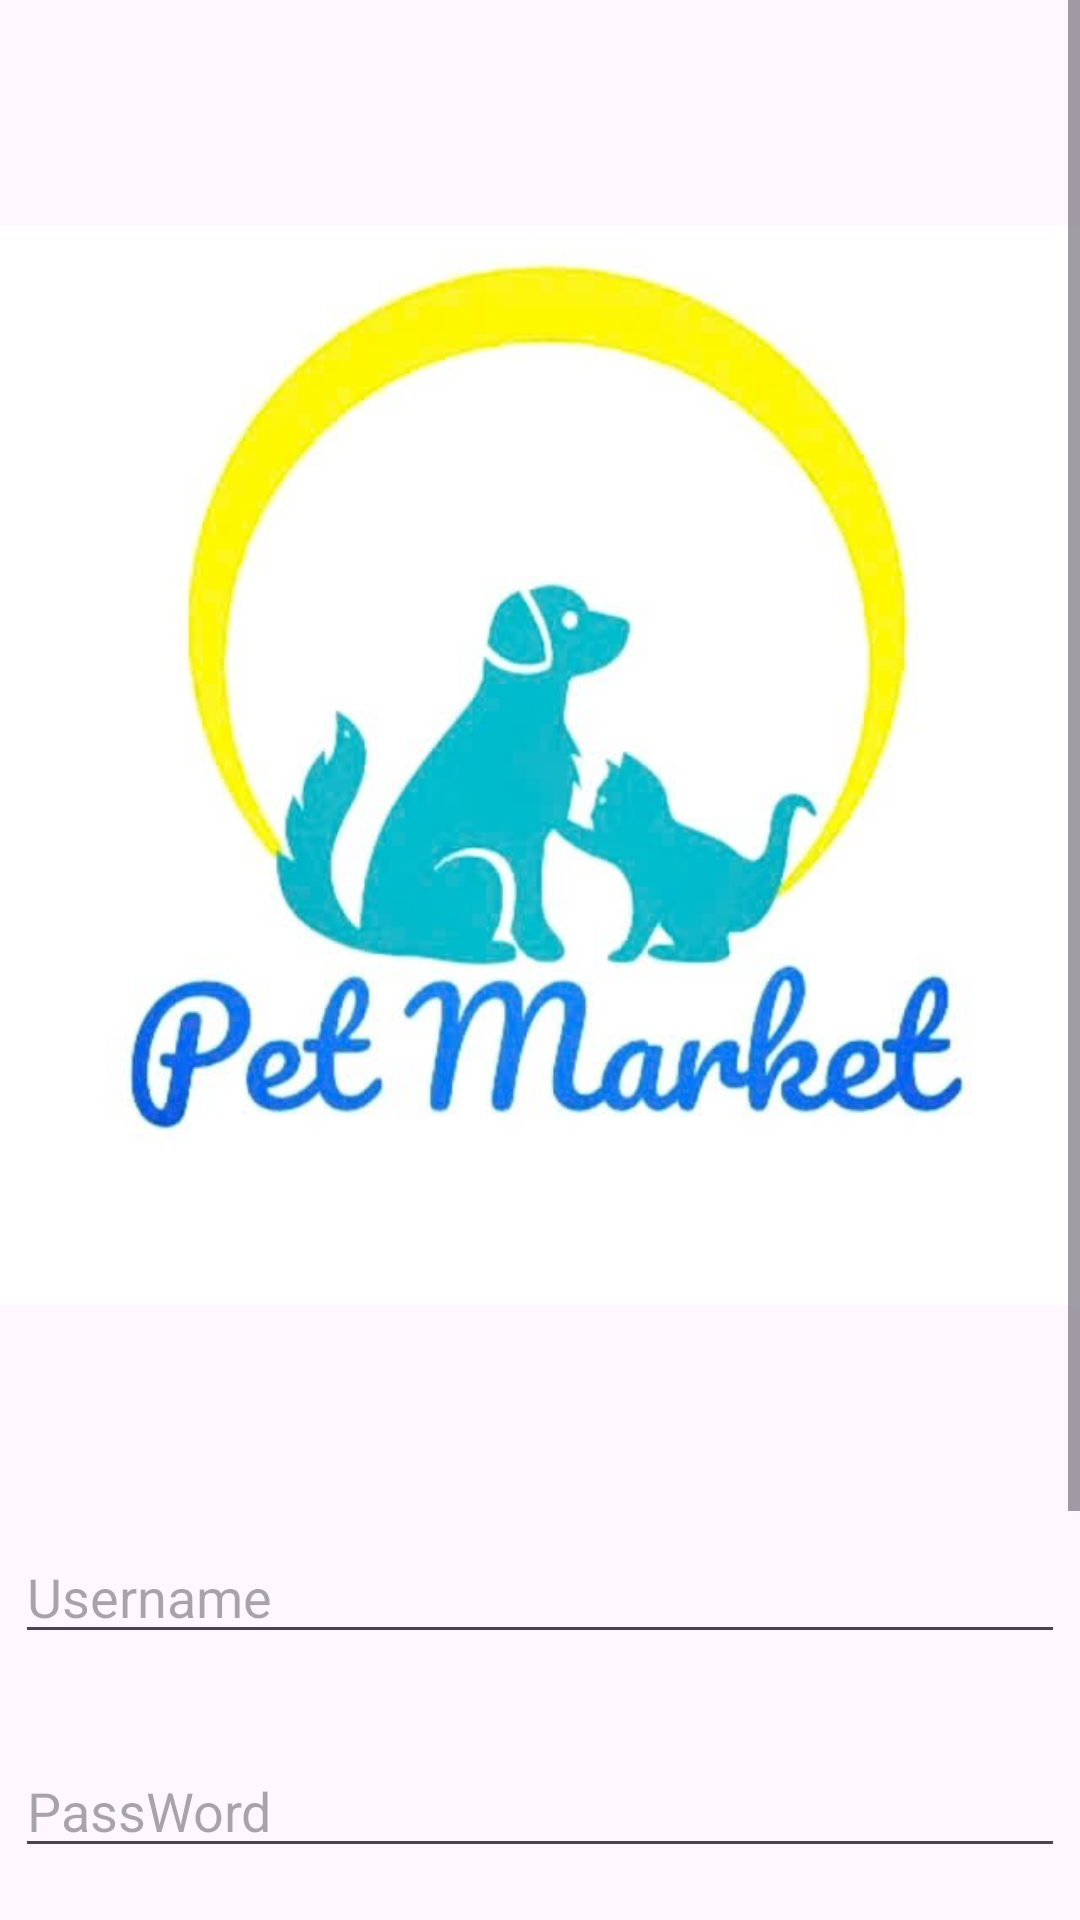

Produce the Android XML layout that renders to this screen, including the resource entries it uses.
<!-- AndroidManifest.xml: application theme Theme.PetMarket -->
<!-- res/layout/activity_signin.xml -->
<?xml version="1.0" encoding="utf-8"?>
<androidx.constraintlayout.widget.ConstraintLayout xmlns:android="http://schemas.android.com/apk/res/android"
    xmlns:app="http://schemas.android.com/apk/res-auto"
    xmlns:tools="http://schemas.android.com/tools"
    android:id="@+id/main"
    android:layout_width="match_parent"
    android:layout_height="match_parent"
    tools:context=".Activity.IntroActivity">

    <ScrollView
        android:layout_width="match_parent"
        android:layout_height="match_parent">

        <LinearLayout
            android:layout_width="match_parent"
            android:layout_height="wrap_content"
            android:orientation="vertical" >

            <ImageView
                android:id="@+id/imageView"
                android:layout_width="match_parent"
                android:layout_height="510dp"
                android:src="@drawable/logo" />

            <EditText
                android:layout_width="match_parent"
                android:layout_height="wrap_content"
                android:hint="Username"
                android:id="@+id/edtUser"
                android:layout_marginHorizontal="5dp"
                />

            <EditText
                android:layout_width="match_parent"
                android:layout_height="wrap_content"
                android:hint="PassWord"
                android:id="@+id/edtPass"
                android:layout_marginVertical="30dp"
                android:layout_marginHorizontal="5dp"
                />

            <TextView
                android:id="@+id/txtForget"
                android:layout_width="match_parent"
                android:layout_height="wrap_content"
                android:text="Forget Your Password ?"
                android:textAlignment="center"
                android:textSize="18sp"/>


            <androidx.appcompat.widget.AppCompatButton
                android:id="@+id/logBtn"
                android:layout_width="match_parent"
                android:layout_height="wrap_content"
                android:text="Log In"
                android:background="@drawable/button_bg"
                android:layout_marginTop="24dp"
                android:layout_margin="24dp"
                style="@android:style/Widget.Button"
                android:textColor="@color/white"
                android:textSize="18sp"/>

            <TextView
                android:id="@+id/txtSignUp"
                android:layout_width="match_parent"
                android:layout_height="wrap_content"
                android:text="Sign Up"
                android:textAlignment="center"
                android:textSize="18sp"
                android:layout_marginBottom="16dp"
                />
        </LinearLayout>
    </ScrollView>
</androidx.constraintlayout.widget.ConstraintLayout>
<!-- resources referenced by this layout -->
<resources>
  <color name="white">#FFFFFFFF</color>
  <!-- drawable button_bg (drawable) -->
  <?xml version="1.0" encoding="utf-8"?>
  <selector xmlns:android="http://schemas.android.com/apk/res/android">
  <item>
      <shape android:shape="rectangle">
          <solid android:color="#5E92F3"/>
          <corners android:radius="100dp"/>
      </shape>
  </item>
  </selector>
  <!-- drawable logo: png bitmap (drawable, 242138 bytes) -->
  <style name="Theme.PetMarket" parent="Base.Theme.PetMarket" />
  <style name="Base.Theme.PetMarket" parent="Theme.Material3.DayNight.NoActionBar">
          
          
      </style>
</resources>
